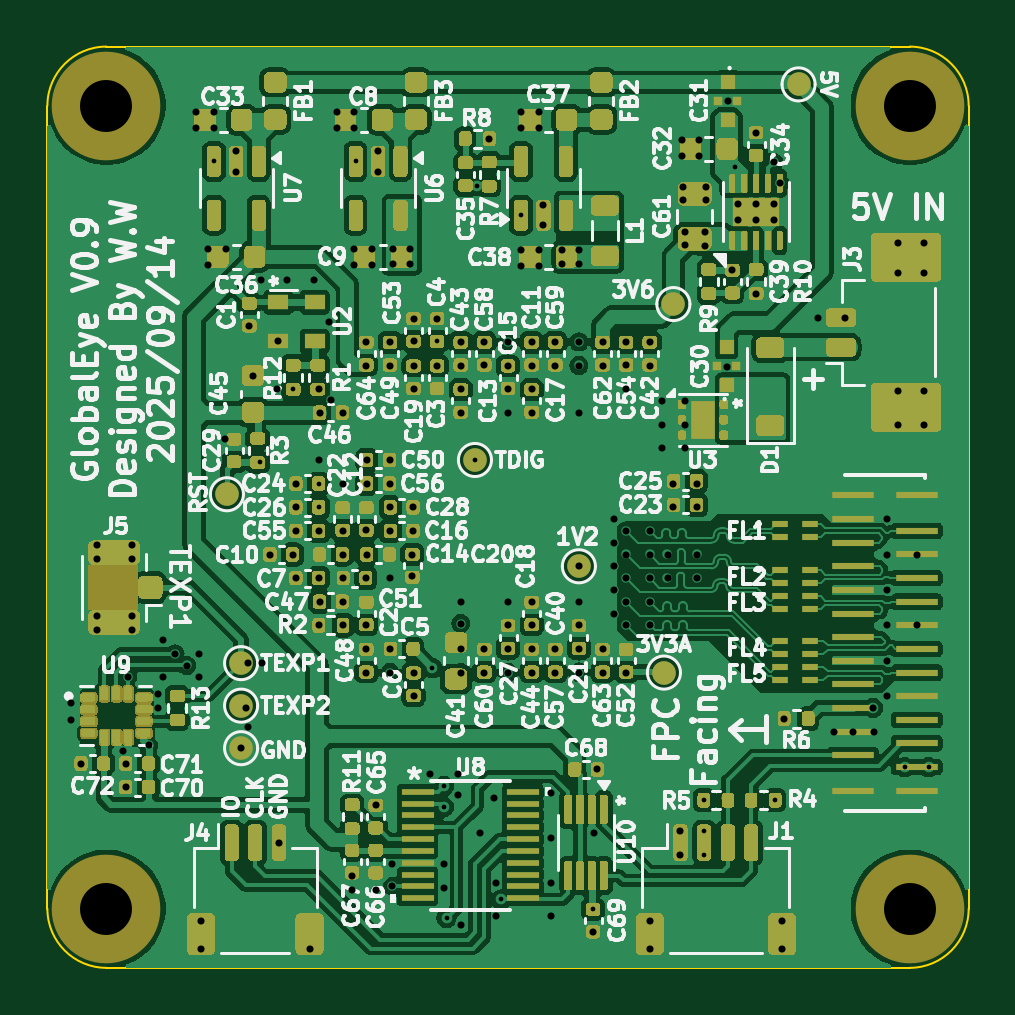
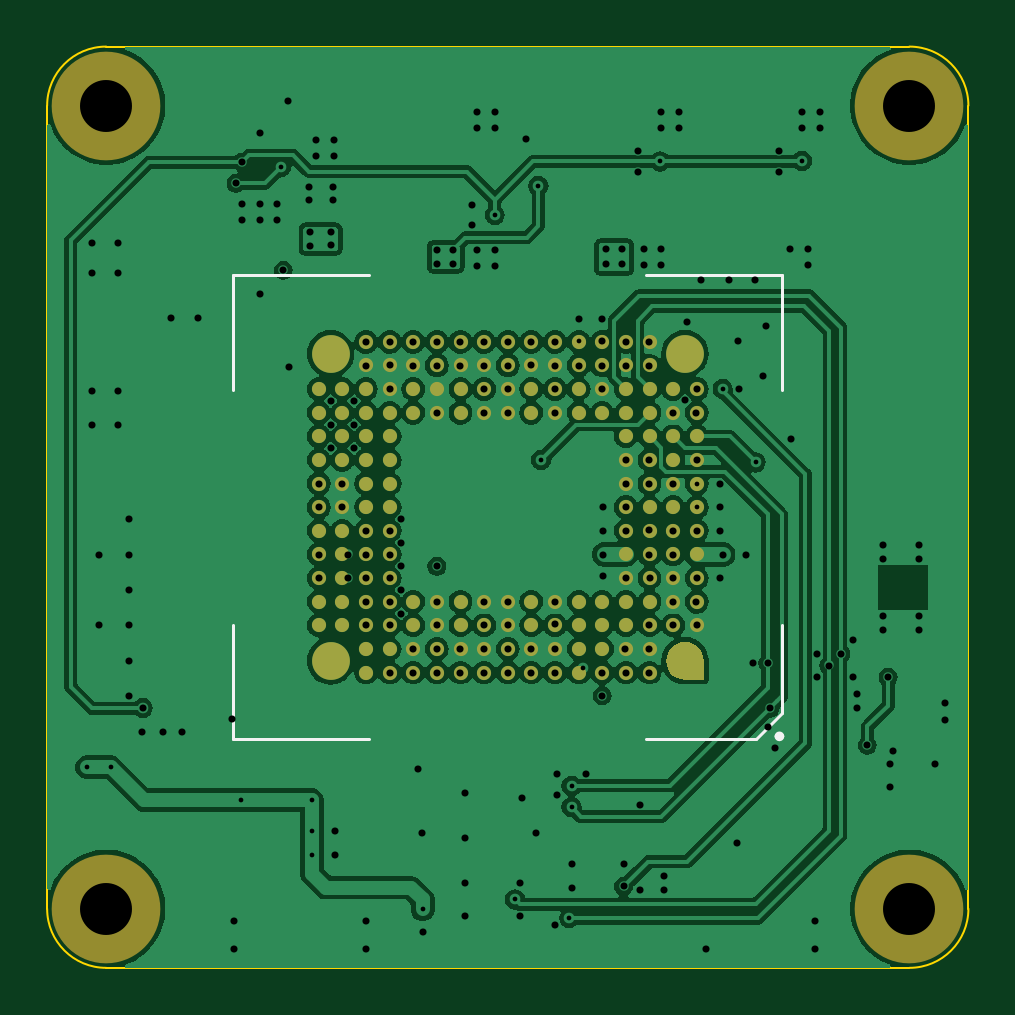
Circuit board: 13 layer files. Board 39.0 x 39.0 mm.
- bottom_copper: GlobalEye-B_Cu.gbr (144500 bytes)
- bottom_mask: GlobalEye-B_Mask.gbr (5944 bytes)
- paste: GlobalEye-B_Paste.gbr (5693 bytes)
- bottom_silk: GlobalEye-B_Silkscreen.gbr (1182 bytes)
- outline: GlobalEye-Edge_Cuts.gbr (996 bytes)
- top_copper: GlobalEye-F_Cu.gbr (303506 bytes)
- top_mask: GlobalEye-F_Mask.gbr (172843 bytes)
- paste: GlobalEye-F_Paste.gbr (94281 bytes)
- top_silk: GlobalEye-F_Silkscreen.gbr (235138 bytes)
- inner_copper: GlobalEye-In1_Cu.gbr (88868 bytes)
- inner_copper: GlobalEye-In2_Cu.gbr (155254 bytes)
- drill: GlobalEye-NPTH.drl (409 bytes)
- drill: GlobalEye-PTH.drl (5629 bytes)

=== bottom_copper: GlobalEye-B_Cu.gbr (144500 bytes, source omitted) ===
=== bottom_mask: GlobalEye-B_Mask.gbr ===
G04 #@! TF.GenerationSoftware,KiCad,Pcbnew,8.0.4*
G04 #@! TF.CreationDate,2025-09-28T15:06:51-07:00*
G04 #@! TF.ProjectId,GMAX3412_breakout,474d4158-3334-4313-925f-627265616b6f,rev?*
G04 #@! TF.SameCoordinates,Original*
G04 #@! TF.FileFunction,Soldermask,Bot*
G04 #@! TF.FilePolarity,Negative*
%FSLAX46Y46*%
G04 Gerber Fmt 4.6, Leading zero omitted, Abs format (unit mm)*
G04 Created by KiCad (PCBNEW 8.0.4) date 2025-09-28 15:06:51*
%MOMM*%
%LPD*%
G01*
G04 APERTURE LIST*
%ADD10C,4.600000*%
%ADD11C,0.600000*%
%ADD12C,1.600000*%
G04 APERTURE END LIST*
D10*
G04 #@! TO.C,H4*
X36500000Y-2500000D03*
G04 #@! TD*
G04 #@! TO.C,H1*
X2500000Y-2500000D03*
G04 #@! TD*
G04 #@! TO.C,H3*
X36500000Y-36500000D03*
G04 #@! TD*
G04 #@! TO.C,H2*
X2500000Y-36500000D03*
G04 #@! TD*
D11*
G04 #@! TO.C,U1*
X13500000Y-26500000D03*
X14500000Y-26500000D03*
X15500000Y-26500000D03*
X16500000Y-26500000D03*
X17500000Y-26500000D03*
X18500000Y-26500000D03*
X19500000Y-26500000D03*
X20500000Y-26500000D03*
X21500000Y-26500000D03*
X22500000Y-26500000D03*
X23500000Y-26500000D03*
X24500000Y-26500000D03*
X25500000Y-26500000D03*
X13500000Y-25500000D03*
X14500000Y-25500000D03*
X15500000Y-25500000D03*
X16500000Y-25500000D03*
X17500000Y-25500000D03*
X18500000Y-25500000D03*
X19500000Y-25500000D03*
X20500000Y-25500000D03*
X21500000Y-25500000D03*
X22500000Y-25500000D03*
X23500000Y-25500000D03*
X24500000Y-25500000D03*
X25500000Y-25500000D03*
X11500000Y-24500000D03*
X12500000Y-24500000D03*
X13500000Y-24500000D03*
X14500000Y-24500000D03*
X15500000Y-24500000D03*
X16500000Y-24500000D03*
X17500000Y-24500000D03*
X18500000Y-24500000D03*
X19500000Y-24500000D03*
X20500000Y-24500000D03*
X21500000Y-24500000D03*
X22500000Y-24500000D03*
X23500000Y-24500000D03*
X24500000Y-24500000D03*
X25500000Y-24500000D03*
X26500000Y-24500000D03*
X27500000Y-24500000D03*
X11500000Y-23500000D03*
X12500000Y-23500000D03*
X13500000Y-23500000D03*
X14500000Y-23500000D03*
X15500000Y-23500000D03*
X16500000Y-23500000D03*
X17500000Y-23500000D03*
X18500000Y-23500000D03*
X19500000Y-23500000D03*
X20500000Y-23500000D03*
X21500000Y-23500000D03*
X22500000Y-23500000D03*
X23500000Y-23500000D03*
X24500000Y-23500000D03*
X25500000Y-23500000D03*
X26500000Y-23500000D03*
X27500000Y-23500000D03*
X11500000Y-22500000D03*
X12500000Y-22500000D03*
X13500000Y-22500000D03*
X14500000Y-22500000D03*
X24500000Y-22500000D03*
X25500000Y-22500000D03*
X26500000Y-22500000D03*
X27500000Y-22500000D03*
X11500000Y-21500000D03*
X12500000Y-21500000D03*
X13500000Y-21500000D03*
X14500000Y-21500000D03*
X24500000Y-21500000D03*
X25500000Y-21500000D03*
X26500000Y-21500000D03*
X27500000Y-21500000D03*
X11500000Y-20500000D03*
X12500000Y-20500000D03*
X13500000Y-20500000D03*
X14500000Y-20500000D03*
X24500000Y-20500000D03*
X25500000Y-20500000D03*
X26500000Y-20500000D03*
X27500000Y-20500000D03*
X11500000Y-19500000D03*
X12500000Y-19500000D03*
X13500000Y-19500000D03*
X14500000Y-19500000D03*
X24500000Y-19500000D03*
X25500000Y-19500000D03*
X26500000Y-19500000D03*
X27500000Y-19500000D03*
X11500000Y-18500000D03*
X12500000Y-18500000D03*
X13500000Y-18500000D03*
X14500000Y-18500000D03*
X24500000Y-18500000D03*
X25500000Y-18500000D03*
X26500000Y-18500000D03*
X27500000Y-18500000D03*
X11500000Y-17500000D03*
X12500000Y-17500000D03*
X13500000Y-17500000D03*
X14500000Y-17500000D03*
X24500000Y-17500000D03*
X25500000Y-17500000D03*
X26500000Y-17500000D03*
X27500000Y-17500000D03*
X11500000Y-16500000D03*
X12500000Y-16500000D03*
X13500000Y-16500000D03*
X14500000Y-16500000D03*
X24500000Y-16500000D03*
X25500000Y-16500000D03*
X26500000Y-16500000D03*
X27500000Y-16500000D03*
X11500000Y-15500000D03*
X12500000Y-15500000D03*
X13500000Y-15500000D03*
X14500000Y-15500000D03*
X15500000Y-15500000D03*
X16500000Y-15500000D03*
X17500000Y-15500000D03*
X18500000Y-15500000D03*
X19500000Y-15500000D03*
X20500000Y-15500000D03*
X21500000Y-15500000D03*
X22500000Y-15500000D03*
X23500000Y-15500000D03*
X24500000Y-15500000D03*
X25500000Y-15500000D03*
X26500000Y-15500000D03*
X27500000Y-15500000D03*
X11500000Y-14500000D03*
X12500000Y-14500000D03*
X13500000Y-14500000D03*
X14500000Y-14500000D03*
X15500000Y-14500000D03*
X16500000Y-14500000D03*
X17500000Y-14500000D03*
X18500000Y-14500000D03*
X19500000Y-14500000D03*
X20500000Y-14500000D03*
X21500000Y-14500000D03*
X22500000Y-14500000D03*
X23500000Y-14500000D03*
X24500000Y-14500000D03*
X25500000Y-14500000D03*
X26500000Y-14500000D03*
X27500000Y-14500000D03*
X13500000Y-13500000D03*
X14500000Y-13500000D03*
X15500000Y-13500000D03*
X16500000Y-13500000D03*
X17500000Y-13500000D03*
X18500000Y-13500000D03*
X19500000Y-13500000D03*
X20500000Y-13500000D03*
X21500000Y-13500000D03*
X22500000Y-13500000D03*
X23500000Y-13500000D03*
X24500000Y-13500000D03*
X25500000Y-13500000D03*
G36*
X11200000Y-26000000D02*
G01*
X11220058Y-25821983D01*
X11279225Y-25652893D01*
X11374535Y-25501208D01*
X11501208Y-25374535D01*
X11652893Y-25279225D01*
X11821983Y-25220058D01*
X12000000Y-25200000D01*
X12178017Y-25220058D01*
X12347107Y-25279225D01*
X12498792Y-25374535D01*
X12625465Y-25501208D01*
X12720775Y-25652893D01*
X12779942Y-25821983D01*
X12800000Y-26000000D01*
X12779942Y-26178017D01*
X12720775Y-26347107D01*
X12625465Y-26498792D01*
X12498792Y-26625465D01*
X12347107Y-26720775D01*
X12178017Y-26779942D01*
X12000000Y-26800000D01*
X11200000Y-26800000D01*
X11200000Y-26000000D01*
G37*
D12*
X27000000Y-26000000D03*
X27000000Y-13000000D03*
X12000000Y-13000000D03*
D11*
X13500000Y-12500000D03*
X14500000Y-12500000D03*
X15500000Y-12500000D03*
X16500000Y-12500000D03*
X17500000Y-12500000D03*
X18500000Y-12500000D03*
X19500000Y-12500000D03*
X20500000Y-12500000D03*
X21500000Y-12500000D03*
X22500000Y-12500000D03*
X23500000Y-12500000D03*
X24500000Y-12500000D03*
X25500000Y-12500000D03*
G04 #@! TD*
M02*

=== paste: GlobalEye-B_Paste.gbr ===
G04 #@! TF.GenerationSoftware,KiCad,Pcbnew,8.0.4*
G04 #@! TF.CreationDate,2025-09-28T15:06:51-07:00*
G04 #@! TF.ProjectId,GMAX3412_breakout,474d4158-3334-4313-925f-627265616b6f,rev?*
G04 #@! TF.SameCoordinates,Original*
G04 #@! TF.FileFunction,Paste,Bot*
G04 #@! TF.FilePolarity,Positive*
%FSLAX46Y46*%
G04 Gerber Fmt 4.6, Leading zero omitted, Abs format (unit mm)*
G04 Created by KiCad (PCBNEW 8.0.4) date 2025-09-28 15:06:51*
%MOMM*%
%LPD*%
G01*
G04 APERTURE LIST*
%ADD10C,0.600000*%
%ADD11C,1.600000*%
G04 APERTURE END LIST*
D10*
G04 #@! TO.C,U1*
X13500000Y-26500000D03*
X14500000Y-26500000D03*
X15500000Y-26500000D03*
X16500000Y-26500000D03*
X17500000Y-26500000D03*
X18500000Y-26500000D03*
X19500000Y-26500000D03*
X20500000Y-26500000D03*
X21500000Y-26500000D03*
X22500000Y-26500000D03*
X23500000Y-26500000D03*
X24500000Y-26500000D03*
X25500000Y-26500000D03*
X13500000Y-25500000D03*
X14500000Y-25500000D03*
X15500000Y-25500000D03*
X16500000Y-25500000D03*
X17500000Y-25500000D03*
X18500000Y-25500000D03*
X19500000Y-25500000D03*
X20500000Y-25500000D03*
X21500000Y-25500000D03*
X22500000Y-25500000D03*
X23500000Y-25500000D03*
X24500000Y-25500000D03*
X25500000Y-25500000D03*
X11500000Y-24500000D03*
X12500000Y-24500000D03*
X13500000Y-24500000D03*
X14500000Y-24500000D03*
X15500000Y-24500000D03*
X16500000Y-24500000D03*
X17500000Y-24500000D03*
X18500000Y-24500000D03*
X19500000Y-24500000D03*
X20500000Y-24500000D03*
X21500000Y-24500000D03*
X22500000Y-24500000D03*
X23500000Y-24500000D03*
X24500000Y-24500000D03*
X25500000Y-24500000D03*
X26500000Y-24500000D03*
X27500000Y-24500000D03*
X11500000Y-23500000D03*
X12500000Y-23500000D03*
X13500000Y-23500000D03*
X14500000Y-23500000D03*
X15500000Y-23500000D03*
X16500000Y-23500000D03*
X17500000Y-23500000D03*
X18500000Y-23500000D03*
X19500000Y-23500000D03*
X20500000Y-23500000D03*
X21500000Y-23500000D03*
X22500000Y-23500000D03*
X23500000Y-23500000D03*
X24500000Y-23500000D03*
X25500000Y-23500000D03*
X26500000Y-23500000D03*
X27500000Y-23500000D03*
X11500000Y-22500000D03*
X12500000Y-22500000D03*
X13500000Y-22500000D03*
X14500000Y-22500000D03*
X24500000Y-22500000D03*
X25500000Y-22500000D03*
X26500000Y-22500000D03*
X27500000Y-22500000D03*
X11500000Y-21500000D03*
X12500000Y-21500000D03*
X13500000Y-21500000D03*
X14500000Y-21500000D03*
X24500000Y-21500000D03*
X25500000Y-21500000D03*
X26500000Y-21500000D03*
X27500000Y-21500000D03*
X11500000Y-20500000D03*
X12500000Y-20500000D03*
X13500000Y-20500000D03*
X14500000Y-20500000D03*
X24500000Y-20500000D03*
X25500000Y-20500000D03*
X26500000Y-20500000D03*
X27500000Y-20500000D03*
X11500000Y-19500000D03*
X12500000Y-19500000D03*
X13500000Y-19500000D03*
X14500000Y-19500000D03*
X24500000Y-19500000D03*
X25500000Y-19500000D03*
X26500000Y-19500000D03*
X27500000Y-19500000D03*
X11500000Y-18500000D03*
X12500000Y-18500000D03*
X13500000Y-18500000D03*
X14500000Y-18500000D03*
X24500000Y-18500000D03*
X25500000Y-18500000D03*
X26500000Y-18500000D03*
X27500000Y-18500000D03*
X11500000Y-17500000D03*
X12500000Y-17500000D03*
X13500000Y-17500000D03*
X14500000Y-17500000D03*
X24500000Y-17500000D03*
X25500000Y-17500000D03*
X26500000Y-17500000D03*
X27500000Y-17500000D03*
X11500000Y-16500000D03*
X12500000Y-16500000D03*
X13500000Y-16500000D03*
X14500000Y-16500000D03*
X24500000Y-16500000D03*
X25500000Y-16500000D03*
X26500000Y-16500000D03*
X27500000Y-16500000D03*
X11500000Y-15500000D03*
X12500000Y-15500000D03*
X13500000Y-15500000D03*
X14500000Y-15500000D03*
X15500000Y-15500000D03*
X16500000Y-15500000D03*
X17500000Y-15500000D03*
X18500000Y-15500000D03*
X19500000Y-15500000D03*
X20500000Y-15500000D03*
X21500000Y-15500000D03*
X22500000Y-15500000D03*
X23500000Y-15500000D03*
X24500000Y-15500000D03*
X25500000Y-15500000D03*
X26500000Y-15500000D03*
X27500000Y-15500000D03*
X11500000Y-14500000D03*
X12500000Y-14500000D03*
X13500000Y-14500000D03*
X14500000Y-14500000D03*
X15500000Y-14500000D03*
X16500000Y-14500000D03*
X17500000Y-14500000D03*
X18500000Y-14500000D03*
X19500000Y-14500000D03*
X20500000Y-14500000D03*
X21500000Y-14500000D03*
X22500000Y-14500000D03*
X23500000Y-14500000D03*
X24500000Y-14500000D03*
X25500000Y-14500000D03*
X26500000Y-14500000D03*
X27500000Y-14500000D03*
X13500000Y-13500000D03*
X14500000Y-13500000D03*
X15500000Y-13500000D03*
X16500000Y-13500000D03*
X17500000Y-13500000D03*
X18500000Y-13500000D03*
X19500000Y-13500000D03*
X20500000Y-13500000D03*
X21500000Y-13500000D03*
X22500000Y-13500000D03*
X23500000Y-13500000D03*
X24500000Y-13500000D03*
X25500000Y-13500000D03*
G36*
X11200000Y-26000000D02*
G01*
X11220058Y-25821983D01*
X11279225Y-25652893D01*
X11374535Y-25501208D01*
X11501208Y-25374535D01*
X11652893Y-25279225D01*
X11821983Y-25220058D01*
X12000000Y-25200000D01*
X12178017Y-25220058D01*
X12347107Y-25279225D01*
X12498792Y-25374535D01*
X12625465Y-25501208D01*
X12720775Y-25652893D01*
X12779942Y-25821983D01*
X12800000Y-26000000D01*
X12779942Y-26178017D01*
X12720775Y-26347107D01*
X12625465Y-26498792D01*
X12498792Y-26625465D01*
X12347107Y-26720775D01*
X12178017Y-26779942D01*
X12000000Y-26800000D01*
X11200000Y-26800000D01*
X11200000Y-26000000D01*
G37*
D11*
X27000000Y-26000000D03*
X27000000Y-13000000D03*
X12000000Y-13000000D03*
D10*
X13500000Y-12500000D03*
X14500000Y-12500000D03*
X15500000Y-12500000D03*
X16500000Y-12500000D03*
X17500000Y-12500000D03*
X18500000Y-12500000D03*
X19500000Y-12500000D03*
X20500000Y-12500000D03*
X21500000Y-12500000D03*
X22500000Y-12500000D03*
X23500000Y-12500000D03*
X24500000Y-12500000D03*
X25500000Y-12500000D03*
G04 #@! TD*
M02*

=== bottom_silk: GlobalEye-B_Silkscreen.gbr ===
G04 #@! TF.GenerationSoftware,KiCad,Pcbnew,8.0.4*
G04 #@! TF.CreationDate,2025-09-28T15:06:51-07:00*
G04 #@! TF.ProjectId,GMAX3412_breakout,474d4158-3334-4313-925f-627265616b6f,rev?*
G04 #@! TF.SameCoordinates,Original*
G04 #@! TF.FileFunction,Legend,Bot*
G04 #@! TF.FilePolarity,Positive*
%FSLAX46Y46*%
G04 Gerber Fmt 4.6, Leading zero omitted, Abs format (unit mm)*
G04 Created by KiCad (PCBNEW 8.0.4) date 2025-09-28 15:06:51*
%MOMM*%
%LPD*%
G01*
G04 APERTURE LIST*
%ADD10C,0.120000*%
%ADD11C,0.200000*%
G04 APERTURE END LIST*
D10*
G04 #@! TO.C,U1*
X7880000Y-9680000D02*
X13630000Y-9680000D01*
X7880000Y-14530000D02*
X7880000Y-9680000D01*
X7880000Y-24470000D02*
X7880000Y-28200000D01*
X7880000Y-28200000D02*
X9000000Y-29320000D01*
X9000000Y-29320000D02*
X13630000Y-29320000D01*
X31120000Y-9680000D02*
X25370000Y-9680000D01*
X31120000Y-14530000D02*
X31120000Y-9680000D01*
X31120000Y-24470000D02*
X31120000Y-29320000D01*
X31120000Y-29320000D02*
X25370000Y-29320000D01*
D11*
X8100000Y-29200000D02*
G75*
G02*
X7900000Y-29200000I-100000J0D01*
G01*
X7900000Y-29200000D02*
G75*
G02*
X8100000Y-29200000I100000J0D01*
G01*
G04 #@! TD*
M02*

=== outline: GlobalEye-Edge_Cuts.gbr ===
G04 #@! TF.GenerationSoftware,KiCad,Pcbnew,8.0.4*
G04 #@! TF.CreationDate,2025-09-28T15:06:51-07:00*
G04 #@! TF.ProjectId,GMAX3412_breakout,474d4158-3334-4313-925f-627265616b6f,rev?*
G04 #@! TF.SameCoordinates,Original*
G04 #@! TF.FileFunction,Profile,NP*
%FSLAX46Y46*%
G04 Gerber Fmt 4.6, Leading zero omitted, Abs format (unit mm)*
G04 Created by KiCad (PCBNEW 8.0.4) date 2025-09-28 15:06:51*
%MOMM*%
%LPD*%
G01*
G04 APERTURE LIST*
G04 #@! TA.AperFunction,Profile*
%ADD10C,0.100000*%
G04 #@! TD*
G04 APERTURE END LIST*
D10*
X2500000Y-39000000D02*
X36500000Y-39000000D01*
X36500000Y0D02*
G75*
G02*
X39000000Y-2500000I0J-2500000D01*
G01*
X39000000Y-36500000D02*
G75*
G02*
X36500000Y-39000000I-2500000J0D01*
G01*
X0Y-2500000D02*
G75*
G02*
X2500000Y0I2500000J0D01*
G01*
X0Y-2500000D02*
X0Y-36500000D01*
X36500000Y0D02*
X2500000Y0D01*
X39000000Y-36500000D02*
X39000000Y-2500000D01*
X2500000Y-39000000D02*
G75*
G02*
X0Y-36500000I0J2500000D01*
G01*
M02*

=== top_copper: GlobalEye-F_Cu.gbr (303506 bytes, source omitted) ===
=== top_mask: GlobalEye-F_Mask.gbr (172843 bytes, source omitted) ===
=== paste: GlobalEye-F_Paste.gbr (94281 bytes, source omitted) ===
=== top_silk: GlobalEye-F_Silkscreen.gbr (235138 bytes, source omitted) ===
=== inner_copper: GlobalEye-In1_Cu.gbr (88868 bytes, source omitted) ===
=== inner_copper: GlobalEye-In2_Cu.gbr (155254 bytes, source omitted) ===
=== drill: GlobalEye-NPTH.drl ===
M48
; DRILL file {KiCad 8.0.4} date 2025-09-28T15:06:53-0700
; FORMAT={-:-/ absolute / inch / decimal}
; #@! TF.CreationDate,2025-09-28T15:06:53-07:00
; #@! TF.GenerationSoftware,Kicad,Pcbnew,8.0.4
; #@! TF.FileFunction,NonPlated,1,4,NPTH
FMAT,2
INCH
; #@! TA.AperFunction,NonPlated,NPTH,ComponentDrill
T1C0.0866
%
G90
G05
T1
X0.0984Y-0.0984
X0.0984Y-1.437
X1.437Y-0.0984
X1.437Y-1.437
M30

=== drill: GlobalEye-PTH.drl (5629 bytes, source omitted) ===
